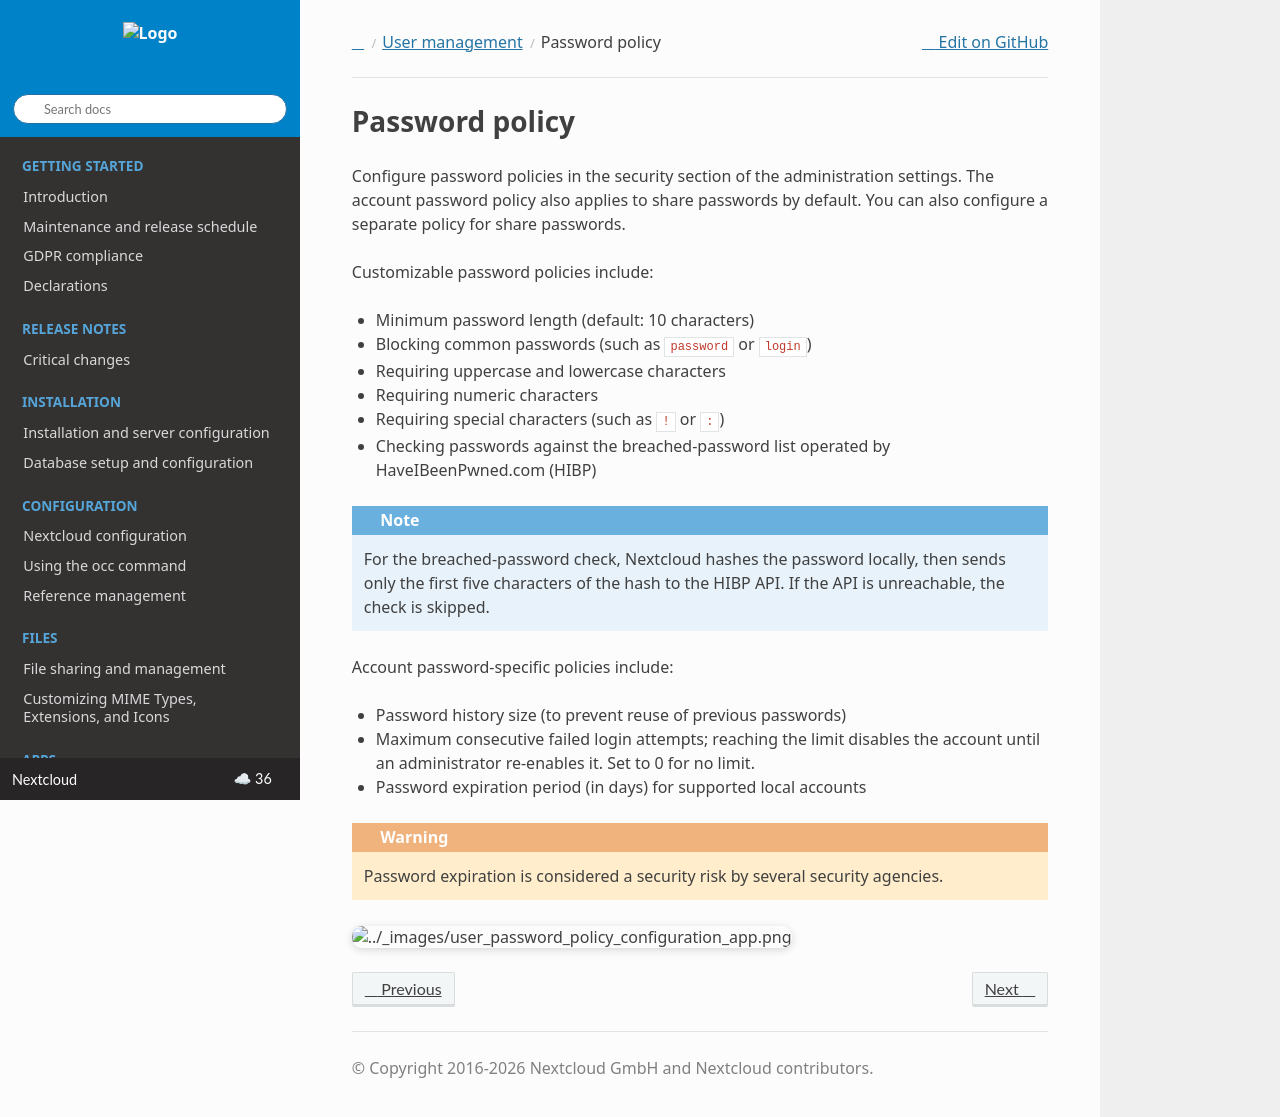

repository: nextcloud/documentation · page: server/latest/admin_manual/configuration_user/user_password_policy.html · generator: sphinx

===============
Password policy
===============

Configure password policies in the security section of the administration
settings. The account password policy also applies to share passwords by
default. You can also configure a separate policy for share passwords.

Customizable password policies include:

* Minimum password length (default: 10 characters)
* Blocking common passwords (such as ``password`` or ``login``)
* Requiring uppercase and lowercase characters
* Requiring numeric characters
* Requiring special characters (such as ``!`` or ``:``)
* Checking passwords against the breached-password list operated by HaveIBeenPwned.com (HIBP)

.. note:: For the breached-password check, Nextcloud hashes the password locally,
          then sends only the first five characters of the hash to the HIBP API. If the API is
          unreachable, the check is skipped.

Account password-specific policies include:

* Password history size (to prevent reuse of previous passwords)
* Maximum consecutive failed login attempts; reaching the limit disables the
  account until an administrator re-enables it. Set to 0 for no limit.
* Password expiration period (in days) for supported local accounts

.. warning::
   Password expiration is considered a security risk by several security agencies.

.. figure:: ../images/user_password_policy_configuration_app.png
